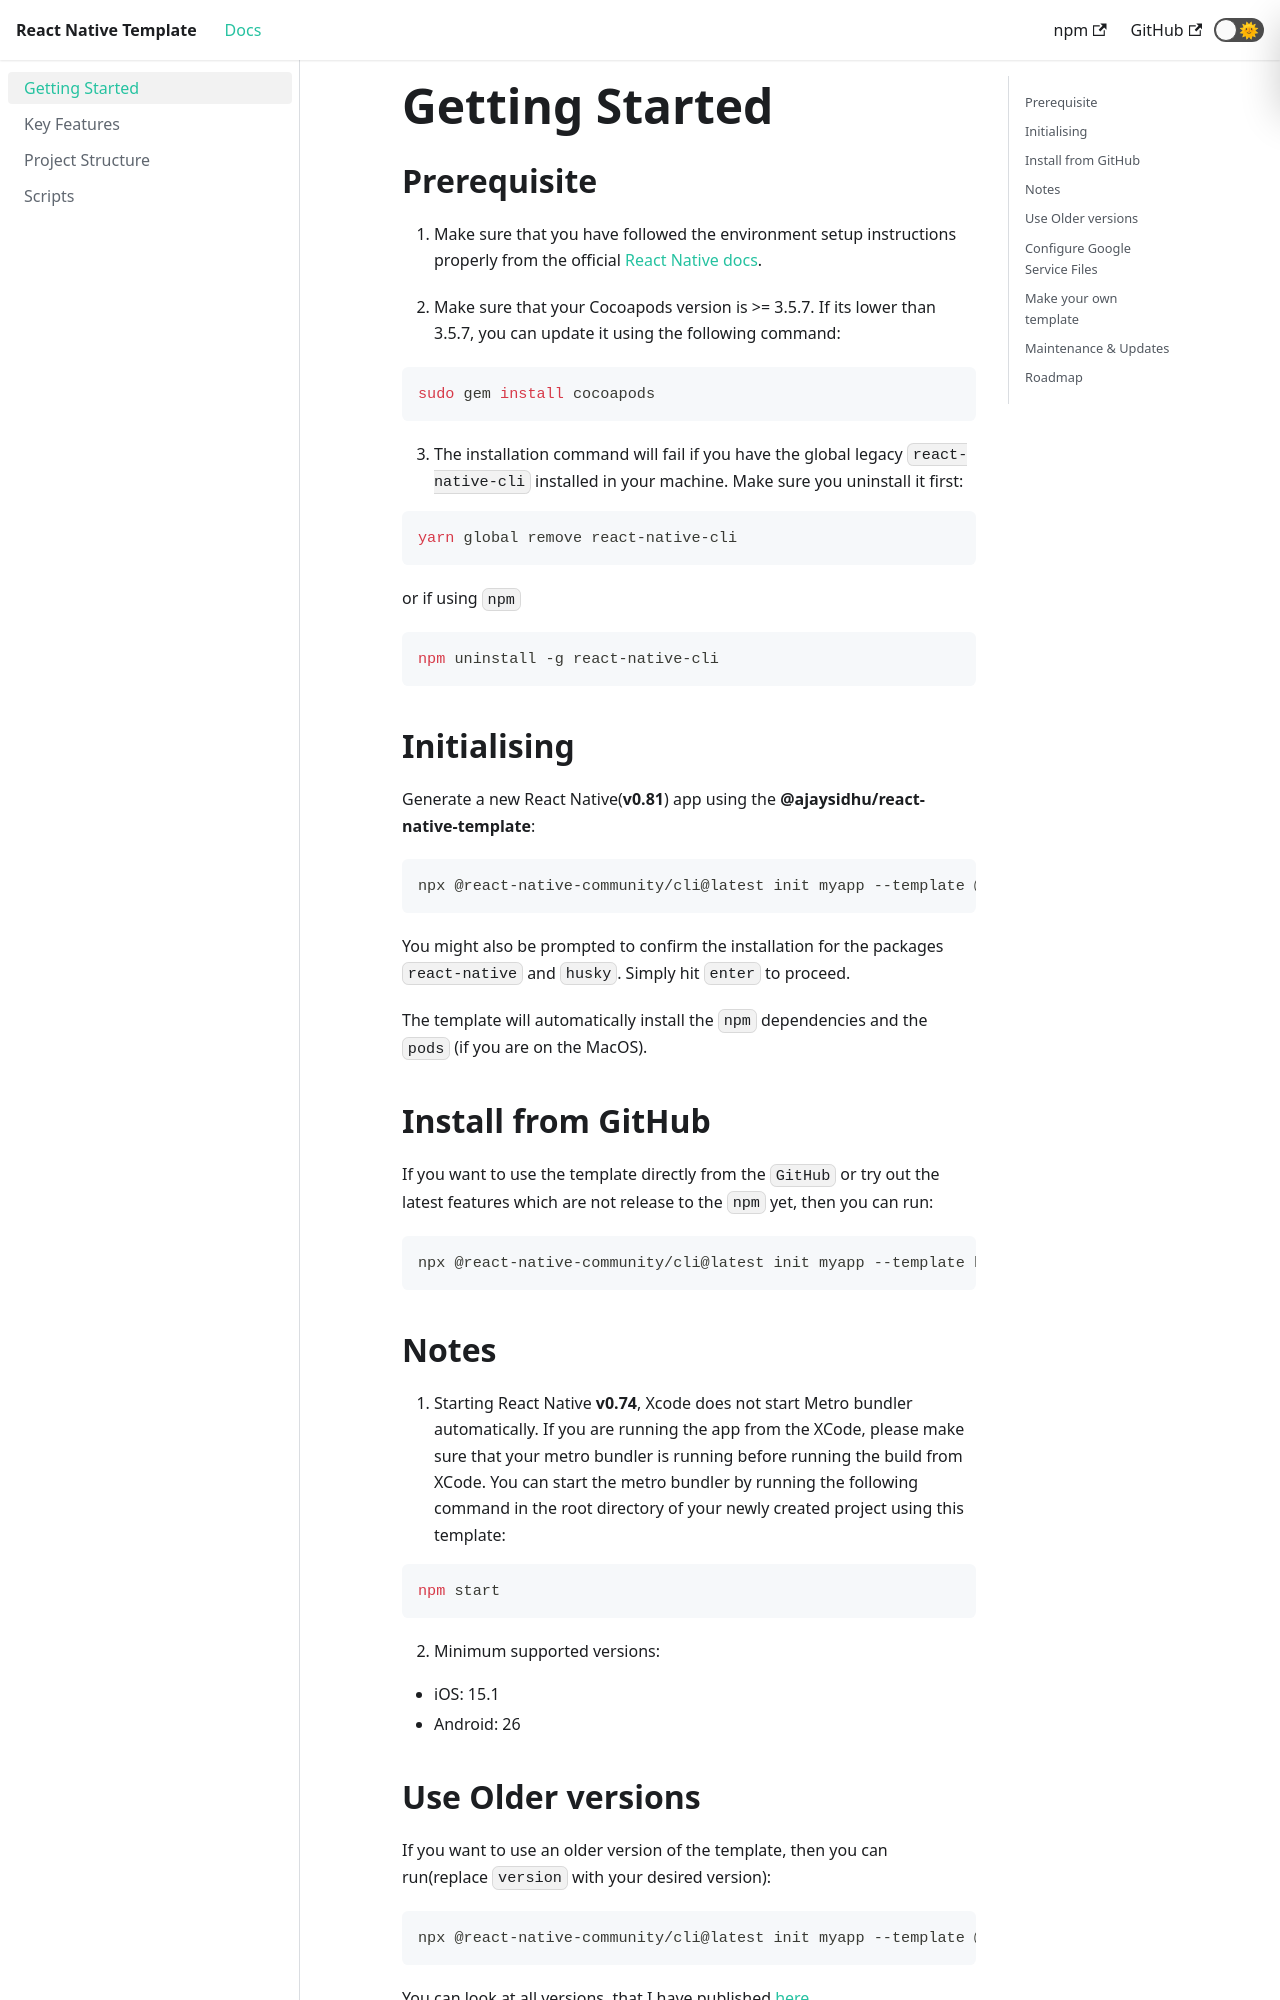

repository: ajaykumar97/react-native-template · page: docs/getting-started/index.html · generator: docusaurus

---
title: 'Getting Started'
sidebar_position: 1
---

## Prerequisite
1. Make sure that you have followed the environment setup instructions properly from the official [React Native docs](https://reactnative.dev/docs/environment-setup).

2. Make sure that your Cocoapods version is >= 3.5.7. If its lower than 3.5.7, you can update it using the following command:

```shell
sudo gem install cocoapods
```

3. The installation command will fail if you have the global legacy `react-native-cli` installed in your machine. Make sure you uninstall it first:

```shell
yarn global remove react-native-cli
```

or if using `npm`

```shell
npm uninstall -g react-native-cli
```

## Initialising

Generate a new React Native(**v0.81**) app using the **@ajaysidhu/react-native-template**:

```shell
npx @react-native-community/cli@latest init myapp --template @ajaysidhu/react-native-template --skip-install --pm npm --skip-git-init
```

You might also be prompted to confirm the installation for the packages `react-native` and `husky`. Simply hit `enter` to proceed.

The template will automatically install the `npm` dependencies and the `pods` (if you are on the MacOS).

## Install from GitHub
If you want to use the template directly from the `GitHub` or try out the latest features which are not release to the `npm` yet, then you can run:

```shell
npx @react-native-community/cli@latest init myapp --template https://github.com/ajaykumar97/react-native-template.git --skip-install --pm npm --skip-git-init
```

## Notes
1. Starting React Native **v0.74**, Xcode does not start Metro bundler automatically. If you are running the app from the XCode, please make sure that your metro bundler is running before running the build from XCode. You can start the metro bundler by running the following command in the root directory of your newly created project using this template:

```shell
npm start
```

2. Minimum supported versions:
- iOS: 15.1
- Android: 26
